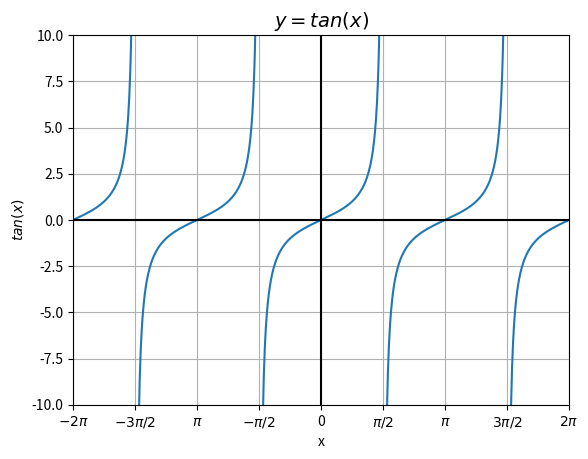

The matplotlib source for this figure:
import matplotlib.pyplot as plt
import numpy as np

x = np.linspace(-2 * np.pi, 2 * np.pi, 1000)
y = np.tan(x)
y[:-1][np.diff(y) < 0] = np.nan
plt.grid()
plt.xlabel("x")
plt.ylabel("$tan(x)$")
plt.ylim(-10,10)
plt.xlim(-2 * np.pi, 2 * np.pi)
radian_multiples = [-2, -3/2, -1, -1/2, 0, 1/2, 1, 3/2, 2]
radians = [n * np.pi for n in radian_multiples]
radian_labels = ['$-2\pi$', '$-3\pi/2$', '$\pi$', '$-\pi/2$', '0', '$\pi/2$', '$\pi$', '$3\pi/2$', '$2\pi$']
plt.xticks(radians, radian_labels)

plt.title("$y = tan(x)$", fontsize=14)
plt.plot(x, y)

plt.axhline(y=0, color='k')
plt.axvline(x=0, color='k')

plt.show()
